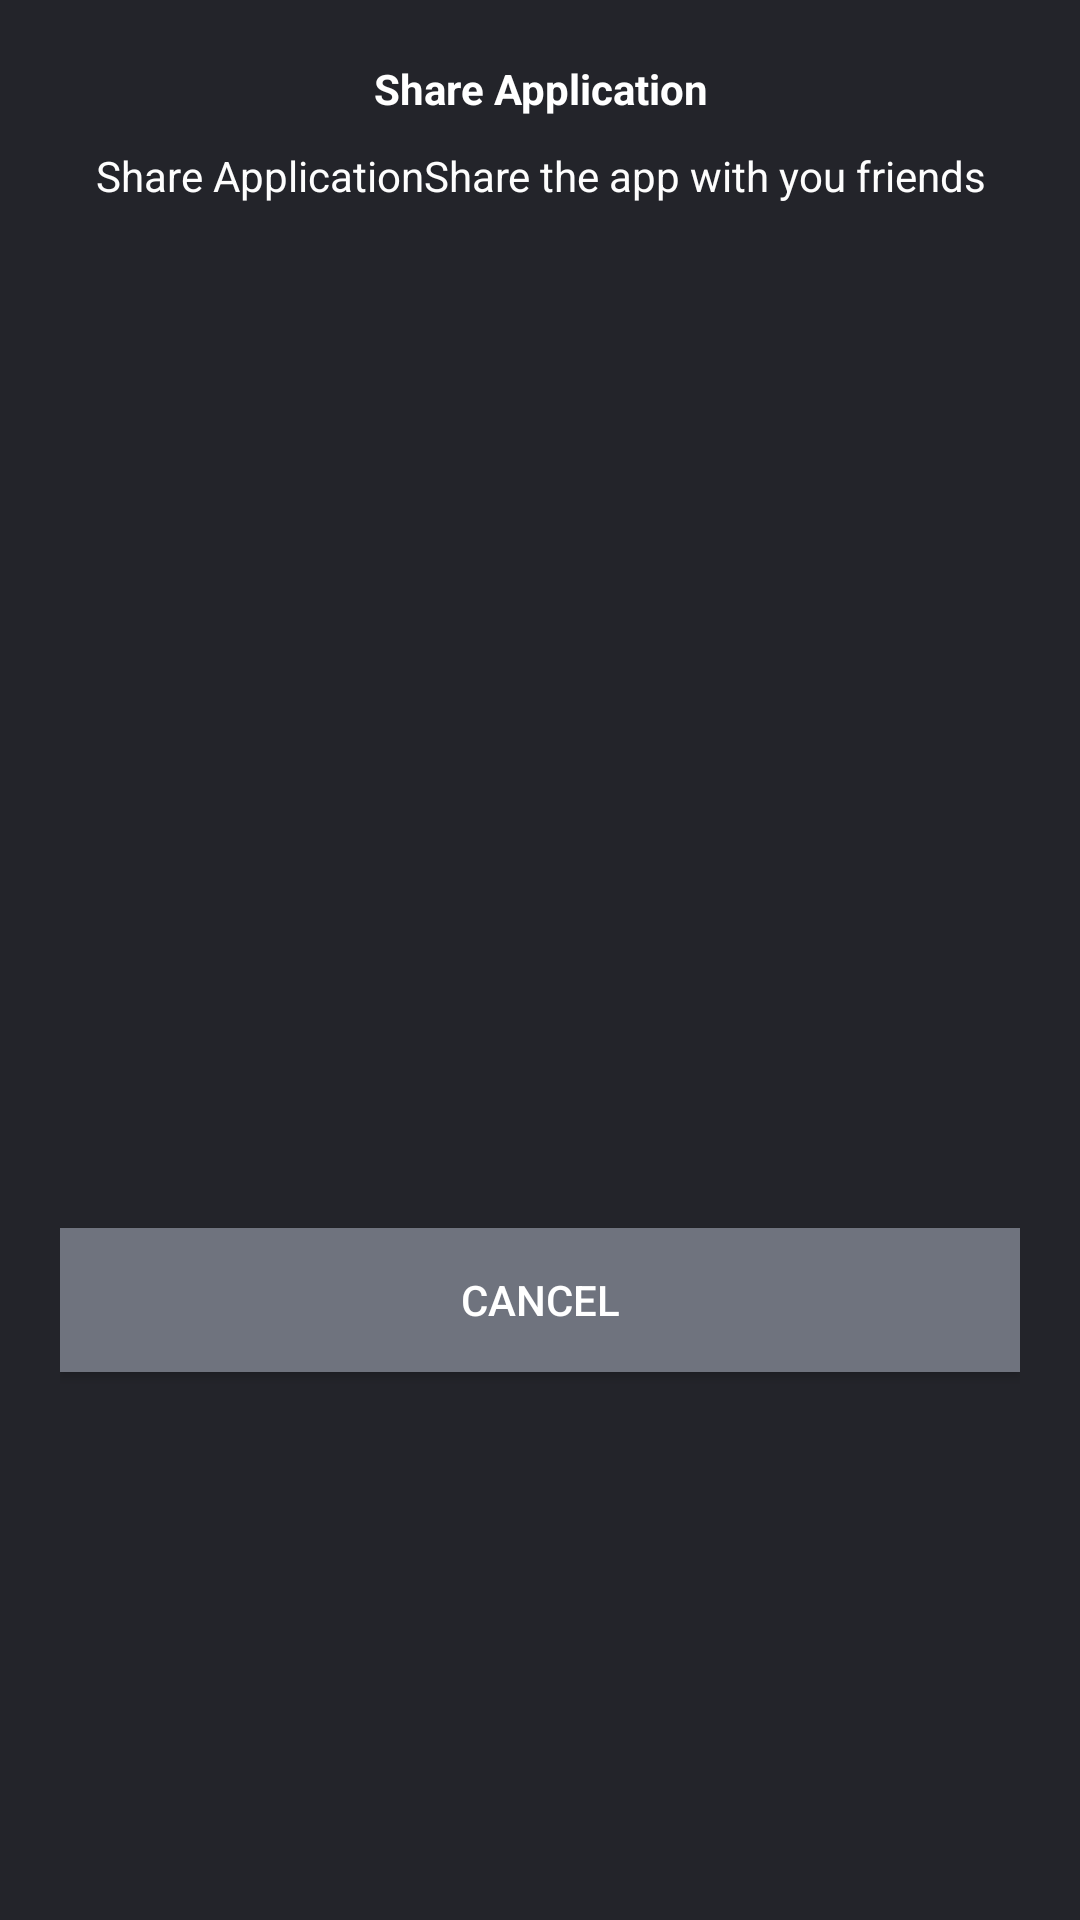

Android layout source for this screen:
<!-- AndroidManifest.xml: application theme Theme.Calculator -->
<!-- res/layout/share_application_dialog.xml -->
<?xml version="1.0" encoding="utf-8"?>
<androidx.constraintlayout.widget.ConstraintLayout xmlns:android="http://schemas.android.com/apk/res/android"
    xmlns:app="http://schemas.android.com/apk/res-auto"
    xmlns:tools="http://schemas.android.com/tools"
    android:layout_width="match_parent"
    android:layout_height="wrap_content"
    android:padding="20dp"
    android:background="@drawable/custom_dialog">

    <TextView
        android:id="@+id/tv_shareApplicontion"
        android:layout_width="match_parent"
        android:layout_height="wrap_content"
        app:layout_constraintTop_toTopOf="parent"
        android:text="Share Application"
        android:textSize="@dimen/_16ssp"
        android:textStyle="bold"
        android:textColor="@color/white"
        android:gravity="center_horizontal"/>

    <TextView
        android:id="@+id/textView2"
        android:layout_width="match_parent"
        android:layout_height="wrap_content"
        android:layout_marginTop="10dp"
        android:gravity="center_horizontal"
        android:text="Share ApplicationShare the app with you friends"
        android:textColor="#FDFDFD"
        app:layout_constraintTop_toBottomOf="@+id/tv_shareApplicontion" />

    <androidx.recyclerview.widget.RecyclerView
        android:id="@+id/rcv_share"
        android:layout_width="0dp"
        android:layout_height="wrap_content"
        android:orientation="horizontal"
        android:layout_marginTop="20dp"
        app:layoutManager="androidx.recyclerview.widget.GridLayoutManager"
        app:layout_constraintBottom_toTopOf="@+id/button2"
        app:layout_constraintEnd_toEndOf="parent"
        app:layout_constraintStart_toStartOf="parent"
        app:layout_constraintTop_toBottomOf="@+id/textView2"
        app:spanCount="2"
        tools:itemCount="7"
        tools:listitem="@layout/items_rcv_share_app" />

    <Button
        android:id="@+id/button2"
        android:layout_width="0dp"
        android:layout_height="wrap_content"
        android:layout_marginBottom="12dp"
        android:background="@drawable/custom_btn_cancel"
        android:text="Cancel"
        app:backgroundTint="#6F737E"
        android:layout_marginTop="20dp"
        app:layout_constraintTop_toBottomOf="@id/rcv_share"
        app:layout_constraintBottom_toBottomOf="parent"
        app:layout_constraintEnd_toEndOf="parent"
        app:layout_constraintStart_toStartOf="parent" />
</androidx.constraintlayout.widget.ConstraintLayout>
<!-- res/layout/items_rcv_share_app.xml (included above) -->
<?xml version="1.0" encoding="utf-8"?>
<androidx.constraintlayout.widget.ConstraintLayout xmlns:android="http://schemas.android.com/apk/res/android"
    xmlns:app="http://schemas.android.com/apk/res-auto"
    android:background="@color/neutrals_color_700"
    android:layout_width="wrap_content"
    android:layout_height="wrap_content"
    android:padding="@dimen/_5sdp"
    android:layout_margin="@dimen/_10sdp">

    <ImageButton
        android:id="@+id/img_icon_share"
        android:layout_width="0dp"
        android:layout_height="0dp"
        android:adjustViewBounds="true"
        android:scaleType="centerCrop"
        app:layout_constraintDimensionRatio="1:1"
        android:background="?attr/actionBarItemBackground"
        android:src="@drawable/ic_dropbox"
        app:layout_constraintEnd_toEndOf="parent"
        app:layout_constraintStart_toStartOf="parent"
        app:layout_constraintTop_toTopOf="parent" />

    <TextView
        android:id="@+id/tv_icon_share"
        android:layout_width="wrap_content"
        android:layout_height="wrap_content"
        android:layout_marginTop="5dp"
        android:gravity="center_vertical"
        android:text="Dropbox"
        android:textColor="@color/white"
        app:layout_constraintBottom_toBottomOf="parent"
        app:layout_constraintEnd_toEndOf="@+id/img_icon_share"
        app:layout_constraintStart_toStartOf="@+id/img_icon_share"
        app:layout_constraintTop_toBottomOf="@id/img_icon_share" />
</androidx.constraintlayout.widget.ConstraintLayout>
<!-- resources referenced by this layout -->
<resources>
  <color name="neutrals_color_700">#23242A</color>
  <color name="white">#FFFFFFFF</color>
  <!-- drawable custom_btn_cancel (drawable) -->
  <?xml version="1.0" encoding="utf-8"?>
  <selector xmlns:android="http://schemas.android.com/apk/res/android">
      <item>
          <shape android:shape="rectangle">
              <solid android:color="#4A3AFF"/>
              <corners android:radius="@dimen/_10sdp"/>
          </shape>
      </item>
  </selector>
  <!-- drawable custom_dialog (drawable) -->
  <?xml version="1.0" encoding="utf-8"?>
  <selector xmlns:android="http://schemas.android.com/apk/res/android">
      <item>
          <shape android:shape="rectangle">
              <solid android:color="@color/neutrals_color_700"/>
              <corners android:radius="@dimen/_10sdp"/>
          </shape>
      </item>
  </selector>
  <!-- drawable ic_dropbox (drawable) -->
  <vector xmlns:android="http://schemas.android.com/apk/res/android"
      android:width="40dp"
      android:height="40dp"
      android:viewportWidth="40"
      android:viewportHeight="40">
    <path
        android:pathData="M20,0L20,0A20,20 0,0 1,40 20L40,20A20,20 0,0 1,20 40L20,40A20,20 0,0 1,0 20L0,20A20,20 0,0 1,20 0z"
        android:fillColor="#0062FF"/>
    <path
        android:pathData="M13.333,9.585L6.667,13.862L13.333,18.076L20,13.862L13.333,9.585ZM26.667,9.585L20,13.862L26.667,18.076L33.333,13.862L26.667,9.585ZM6.667,22.352L13.333,26.629L20,22.352L13.333,18.076L6.667,22.352ZM26.667,18.076L20,22.352L26.667,26.629L33.333,22.352L26.667,18.076ZM13.333,28.013L20,32.289L26.667,28.013L20,23.799L13.333,28.013Z"
        android:fillColor="#ffffff"/>
  </vector>
  <style name="Theme.Calculator" parent="Theme.MaterialComponents.NoActionBar">
          
          <item name="colorPrimary">@color/black_2A2D35</item>
          <item name="colorPrimaryVariant">@color/black</item>
          <item name="colorOnPrimary">@color/white</item>
          
          <item name="colorSecondary">@color/teal_200</item>
          <item name="colorSecondaryVariant">@color/teal_700</item>
          <item name="colorOnSecondary">@color/black</item>
          
          <item name="android:statusBarColor">?attr/colorPrimaryVariant</item>
          
      </style>
  <color name="black_2A2D35">#2A2D35</color>
  <color name="black">#FF000000</color>
  <color name="teal_200">#FF03DAC5</color>
  <color name="teal_700">#FF018786</color>
</resources>
